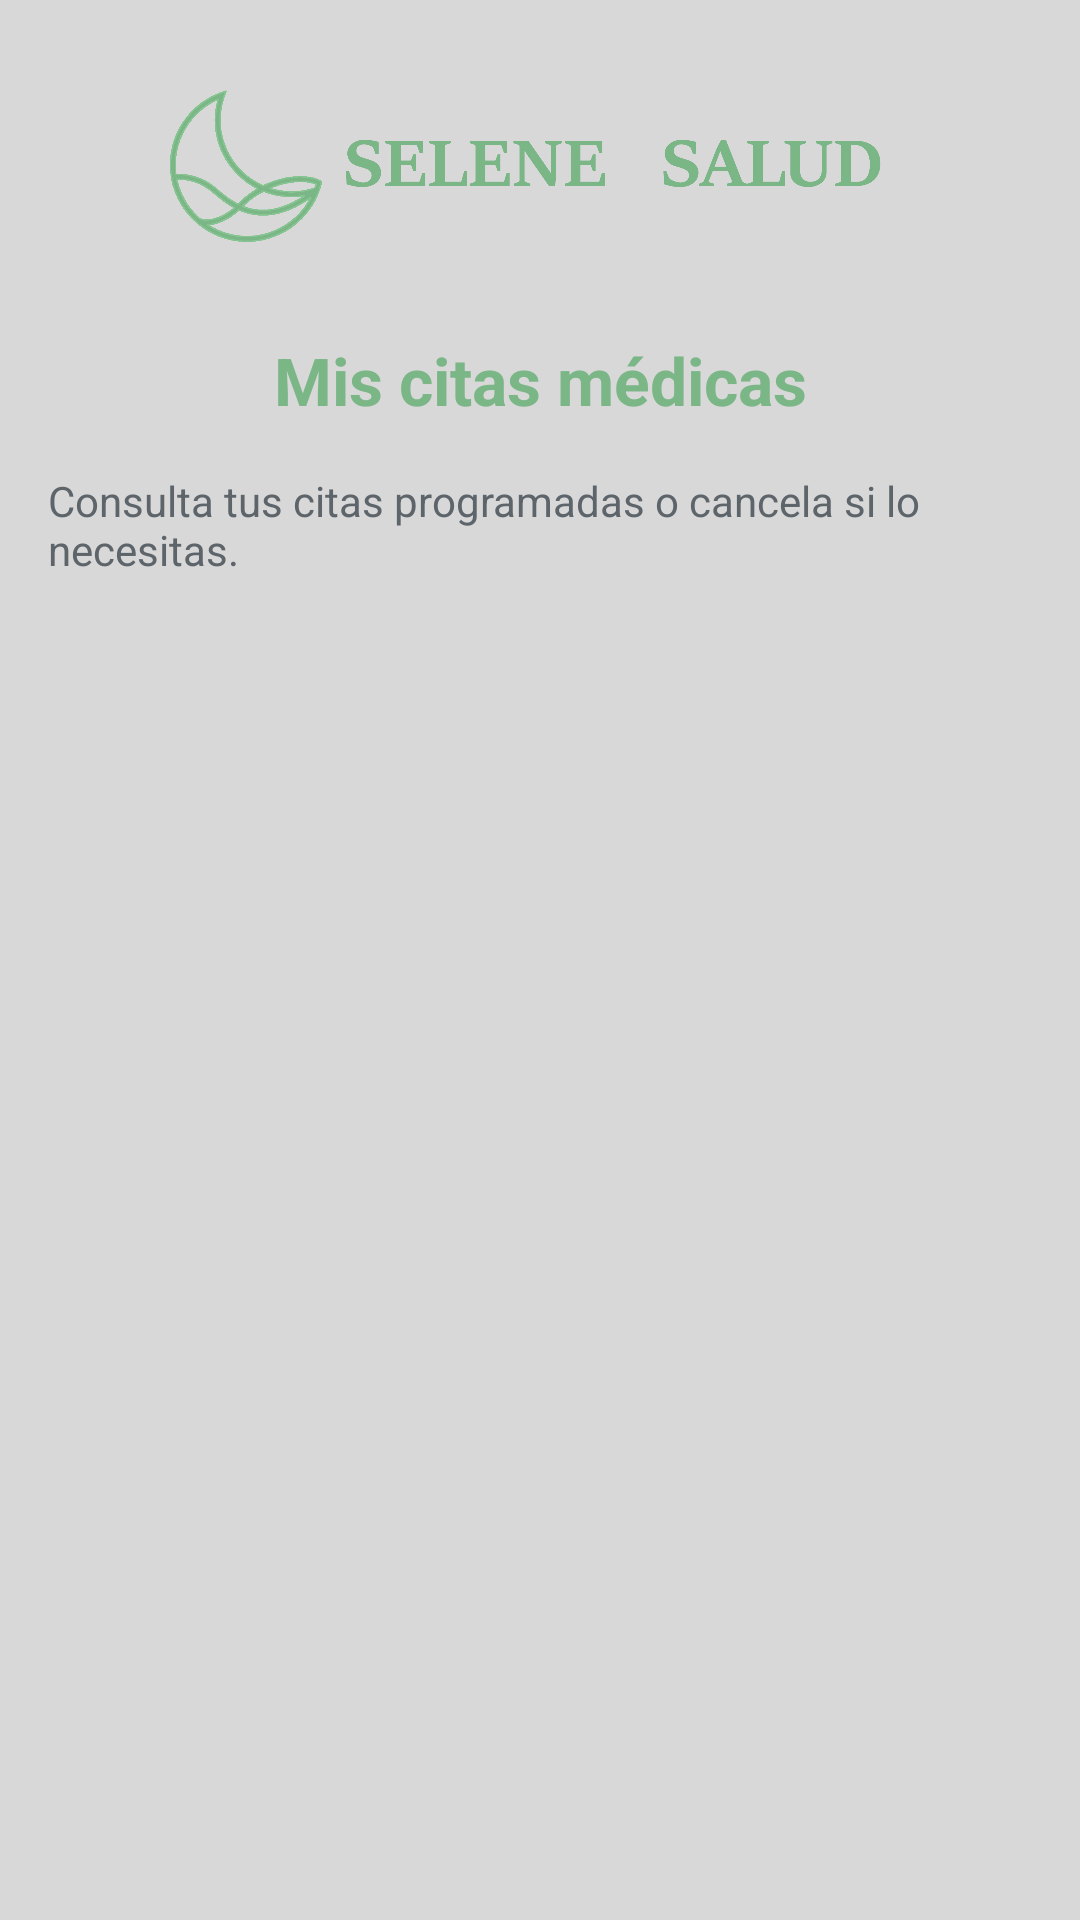

Layout XML and referenced resources for this Android screen:
<!-- AndroidManifest.xml: application theme Theme.SeleneSaludApp -->
<!-- res/layout/activity_mis_citas.xml -->
<?xml version="1.0" encoding="utf-8"?>
<LinearLayout xmlns:android="http://schemas.android.com/apk/res/android"
    xmlns:app="http://schemas.android.com/apk/res-auto"
    android:id="@+id/mainMisCitas"
    android:layout_width="match_parent"
    android:layout_height="match_parent"
    android:orientation="vertical"
    android:padding="16dp">

    <ImageView
        android:id="@+id/ivLogo"
        android:layout_width="250dp"
        android:layout_height="80dp"
        android:src="@drawable/logo3"
        android:scaleType="fitCenter"
        android:contentDescription="Logo Selene Salud"
        android:layout_gravity="center" />

    <TextView
        android:id="@+id/tvTituloMisCitas"
        android:layout_width="match_parent"
        android:layout_height="wrap_content"
        android:text="@string/mis_citas_medicas"
        android:gravity="center"
        android:textSize="22sp"
        android:textStyle="bold"
        android:textColor="@color/brand_primary"
        android:layout_margin="16dp"/>

    <TextView
        android:layout_width="match_parent"
        android:layout_height="wrap_content"
        android:text="@string/consulta_tus_citas_programadas_o_cancela_si_lo_necesitas"
        android:textColor="@color/text_secondary"
        android:textSize="14sp"
        android:layout_marginBottom="16dp"/>

    <FrameLayout
        android:layout_width="match_parent"
        android:layout_height="match_parent">

        <ProgressBar
            android:id="@+id/progressBarCitas"
            android:layout_width="wrap_content"
            android:layout_height="wrap_content"
            android:layout_gravity="center"
            android:visibility="gone" />

        <TextView
            android:id="@+id/tvNoCitas"
            android:layout_width="wrap_content"
            android:layout_height="wrap_content"
            android:layout_gravity="center"
            android:text="@string/no_tienes_ninguna_cita_medica_registrada"
            android:textColor="#71787E"
            android:textSize="16sp"
            android:visibility="gone"/>

        <androidx.recyclerview.widget.RecyclerView
            android:id="@+id/rvMisCitas"
            android:layout_width="match_parent"
            android:layout_height="match_parent"
            android:clipToPadding="false"
            android:paddingBottom="16dp"/>
    </FrameLayout>
</LinearLayout>
<!-- resources referenced by this layout -->
<resources>
  <color name="brand_primary">#7BB687</color>
  <color name="text_secondary">#5D656B</color>
  <!-- drawable logo3: png bitmap (drawable, 42940 bytes) -->
  <string name="consulta_tus_citas_programadas_o_cancela_si_lo_necesitas">Consulta tus citas programadas o cancela si lo necesitas.</string>
  <string name="mis_citas_medicas">Mis citas médicas</string>
  <string name="no_tienes_ninguna_cita_medica_registrada">No tienes ninguna cita médica registrada.</string>
  <style name="Theme.SeleneSaludApp" parent="Theme.MaterialComponents.DayNight.NoActionBar">
          <item name="colorPrimary">@color/brand_primary_dark</item>
          <item name="colorPrimaryVariant">@color/brand_primary_dark</item>
          <item name="colorOnPrimary">@color/surface_white</item>
  
          <item name="colorSecondary">@color/brand_primary</item>
          <item name="colorOnSecondary">@color/text_main</item>
  
          <item name="android:statusBarColor">@color/bg_app</item>
          <item name="android:windowLightStatusBar">true</item>
  
          <item name="android:windowBackground">@color/bg_app</item>
          <item name="colorSurface">@color/surface_white</item>
      </style>
  <color name="brand_primary_dark">#3B704C</color>
  <color name="surface_white">#FFFFFF</color>
  <color name="text_main">#212529</color>
  <color name="bg_app">#D8D8D9</color>
</resources>
